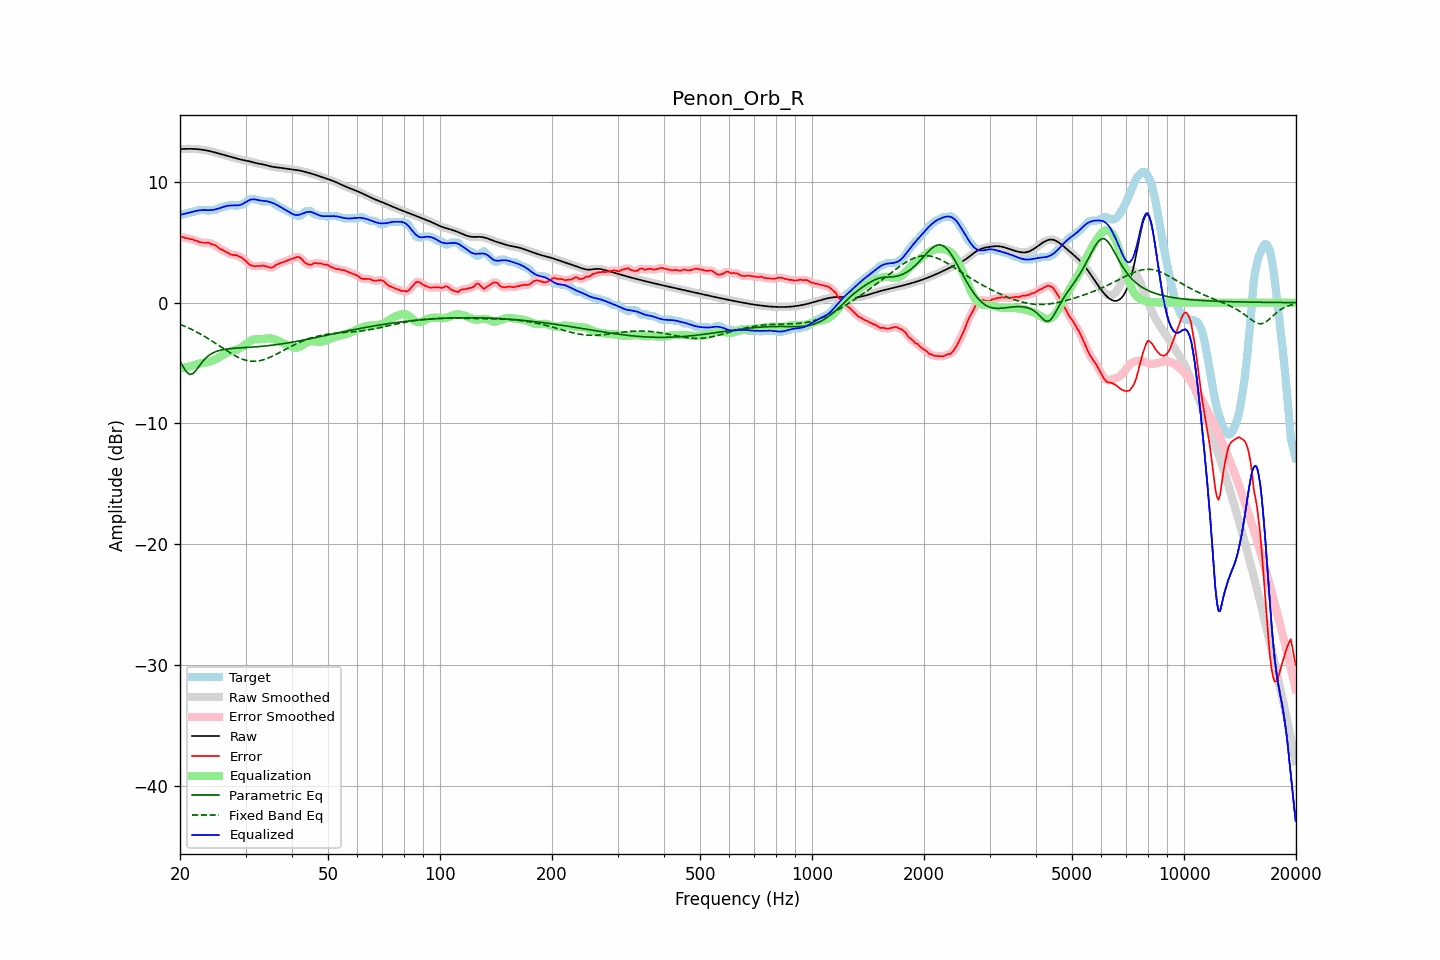

The data file committed next to this chart (first rows):
frequency, raw, error, smoothed, error_smoothed, equalization, parametric_eq, fixed_band_eq, equalized_raw, equalized_smoothed, target
20.00, 12.71, 5.43, 12.71, 5.44, -5.45, -4.83, -1.80, 7.26, 7.26, 7.28
20.20, 12.72, 5.44, 12.72, 5.43, -5.43, -5.07, -1.85, 7.29, 7.29, 7.28
20.40, 12.73, 5.41, 12.73, 5.41, -5.40, -5.31, -1.91, 7.33, 7.33, 7.31
20.61, 12.73, 5.35, 12.73, 5.38, -5.37, -5.52, -1.97, 7.36, 7.36, 7.38
20.81, 12.73, 5.36, 12.73, 5.34, -5.34, -5.73, -2.02, 7.39, 7.39, 7.38
21.02, 12.74, 5.32, 12.74, 5.31, -5.31, -5.84, -2.08, 7.42, 7.42, 7.42
21.23, 12.74, 5.26, 12.74, 5.29, -5.28, -5.95, -2.14, 7.46, 7.46, 7.48
21.44, 12.73, 5.26, 12.73, 5.25, -5.25, -5.92, -2.21, 7.49, 7.49, 7.48
21.66, 12.73, 5.23, 12.73, 5.21, -5.20, -5.89, -2.27, 7.53, 7.53, 7.50
21.87, 12.73, 5.16, 12.72, 5.18, -5.16, -5.75, -2.34, 7.56, 7.56, 7.57
22.09, 12.72, 5.14, 12.72, 5.13, -5.12, -5.61, -2.41, 7.60, 7.60, 7.58
22.31, 12.71, 5.09, 12.71, 5.07, -5.08, -5.42, -2.48, 7.62, 7.62, 7.62
22.54, 12.69, 5.01, 12.69, 5.03, -5.05, -5.24, -2.55, 7.64, 7.64, 7.68
22.76, 12.68, 5.00, 12.68, 5.00, -5.02, -5.06, -2.62, 7.66, 7.66, 7.68
22.99, 12.66, 4.98, 12.66, 4.97, -5.00, -4.89, -2.70, 7.66, 7.66, 7.68
23.22, 12.64, 4.96, 12.64, 4.96, -4.97, -4.74, -2.78, 7.66, 7.66, 7.68
23.45, 12.61, 4.94, 12.61, 4.96, -4.95, -4.59, -2.86, 7.66, 7.66, 7.68
23.69, 12.59, 4.97, 12.59, 4.95, -4.93, -4.48, -2.94, 7.66, 7.66, 7.62
23.92, 12.56, 4.95, 12.56, 4.93, -4.91, -4.37, -3.02, 7.65, 7.65, 7.61
24.16, 12.53, 4.86, 12.53, 4.88, -4.88, -4.28, -3.10, 7.66, 7.65, 7.67
24.40, 12.50, 4.82, 12.50, 4.83, -4.83, -4.20, -3.19, 7.67, 7.67, 7.68
24.65, 12.46, 4.78, 12.46, 4.78, -4.77, -4.13, -3.28, 7.69, 7.69, 7.68
24.89, 12.42, 4.75, 12.42, 4.73, -4.71, -4.07, -3.36, 7.72, 7.72, 7.68
25.14, 12.39, 4.65, 12.39, 4.64, -4.63, -4.03, -3.45, 7.75, 7.76, 7.74
25.39, 12.35, 4.54, 12.35, 4.55, -4.55, -3.98, -3.54, 7.80, 7.80, 7.81
25.65, 12.31, 4.43, 12.31, 4.46, -4.47, -3.95, -3.63, 7.84, 7.84, 7.88
25.91, 12.27, 4.39, 12.27, 4.37, -4.39, -3.92, -3.72, 7.88, 7.88, 7.88
26.16, 12.24, 4.32, 12.24, 4.31, -4.31, -3.89, -3.81, 7.93, 7.93, 7.92
26.43, 12.20, 4.22, 12.20, 4.25, -4.23, -3.87, -3.89, 7.97, 7.97, 7.98
26.69, 12.16, 4.19, 12.16, 4.17, -4.16, -3.85, -3.98, 8.00, 8.00, 7.98
26.96, 12.13, 4.11, 12.13, 4.10, -4.10, -3.83, -4.07, 8.03, 8.03, 8.02
27.23, 12.09, 4.02, 12.09, 4.04, -4.06, -3.81, -4.15, 8.04, 8.04, 8.08
27.50, 12.06, 3.98, 12.06, 3.97, -4.01, -3.80, -4.23, 8.05, 8.05, 8.08
27.77, 12.02, 3.94, 12.02, 3.95, -3.97, -3.79, -4.31, 8.05, 8.05, 8.08
28.05, 11.98, 3.92, 11.98, 3.94, -3.94, -3.78, -4.38, 8.05, 8.05, 8.07
28.33, 11.94, 3.95, 11.94, 3.91, -3.90, -3.77, -4.45, 8.05, 8.05, 8.00
28.62, 11.91, 3.87, 11.91, 3.88, -3.85, -3.76, -4.52, 8.06, 8.06, 8.03
28.90, 11.87, 3.79, 11.87, 3.82, -3.79, -3.75, -4.58, 8.08, 8.08, 8.08
29.19, 11.84, 3.76, 11.84, 3.74, -3.72, -3.74, -4.64, 8.12, 8.12, 8.08
29.48, 11.81, 3.66, 11.81, 3.66, -3.63, -3.73, -4.69, 8.17, 8.18, 8.15
29.78, 11.78, 3.56, 11.78, 3.56, -3.53, -3.73, -4.74, 8.25, 8.25, 8.22
30.08, 11.76, 3.45, 11.76, 3.44, -3.42, -3.72, -4.77, 8.33, 8.33, 8.31
30.38, 11.73, 3.30, 11.73, 3.31, -3.32, -3.71, -4.80, 8.41, 8.41, 8.43
30.68, 11.71, 3.18, 11.70, 3.19, -3.22, -3.70, -4.83, 8.48, 8.48, 8.52
30.99, 11.67, 3.09, 11.67, 3.10, -3.15, -3.69, -4.85, 8.53, 8.53, 8.58
31.30, 11.64, 3.06, 11.64, 3.05, -3.09, -3.68, -4.85, 8.55, 8.55, 8.58
31.61, 11.60, 3.02, 11.60, 3.02, -3.05, -3.67, -4.86, 8.55, 8.55, 8.58
31.93, 11.56, 3.01, 11.56, 3.02, -3.03, -3.66, -4.85, 8.54, 8.54, 8.55
32.24, 11.53, 3.04, 11.53, 3.02, -3.02, -3.65, -4.84, 8.51, 8.51, 8.49
32.57, 11.50, 3.03, 11.51, 3.03, -3.03, -3.64, -4.82, 8.48, 8.48, 8.48
32.89, 11.48, 3.03, 11.48, 3.05, -3.03, -3.63, -4.80, 8.45, 8.45, 8.46
33.22, 11.46, 3.08, 11.46, 3.06, -3.02, -3.62, -4.76, 8.44, 8.44, 8.38
33.55, 11.43, 3.06, 11.43, 3.05, -3.01, -3.61, -4.73, 8.43, 8.43, 8.38
33.89, 11.40, 3.02, 11.40, 3.03, -2.99, -3.59, -4.68, 8.41, 8.41, 8.38
34.23, 11.36, 2.99, 11.36, 2.98, -2.97, -3.58, -4.63, 8.39, 8.39, 8.38
34.57, 11.32, 2.95, 11.32, 2.94, -2.96, -3.56, -4.58, 8.36, 8.36, 8.38
34.92, 11.29, 2.91, 11.29, 2.91, -2.96, -3.55, -4.52, 8.33, 8.33, 8.38
35.27, 11.26, 2.89, 11.26, 2.91, -2.97, -3.53, -4.46, 8.29, 8.29, 8.37
35.62, 11.23, 2.94, 11.24, 2.96, -3.00, -3.52, -4.40, 8.24, 8.24, 8.29
35.97, 11.22, 3.05, 11.22, 3.04, -3.04, -3.50, -4.33, 8.18, 8.18, 8.17
... 635 more rows
